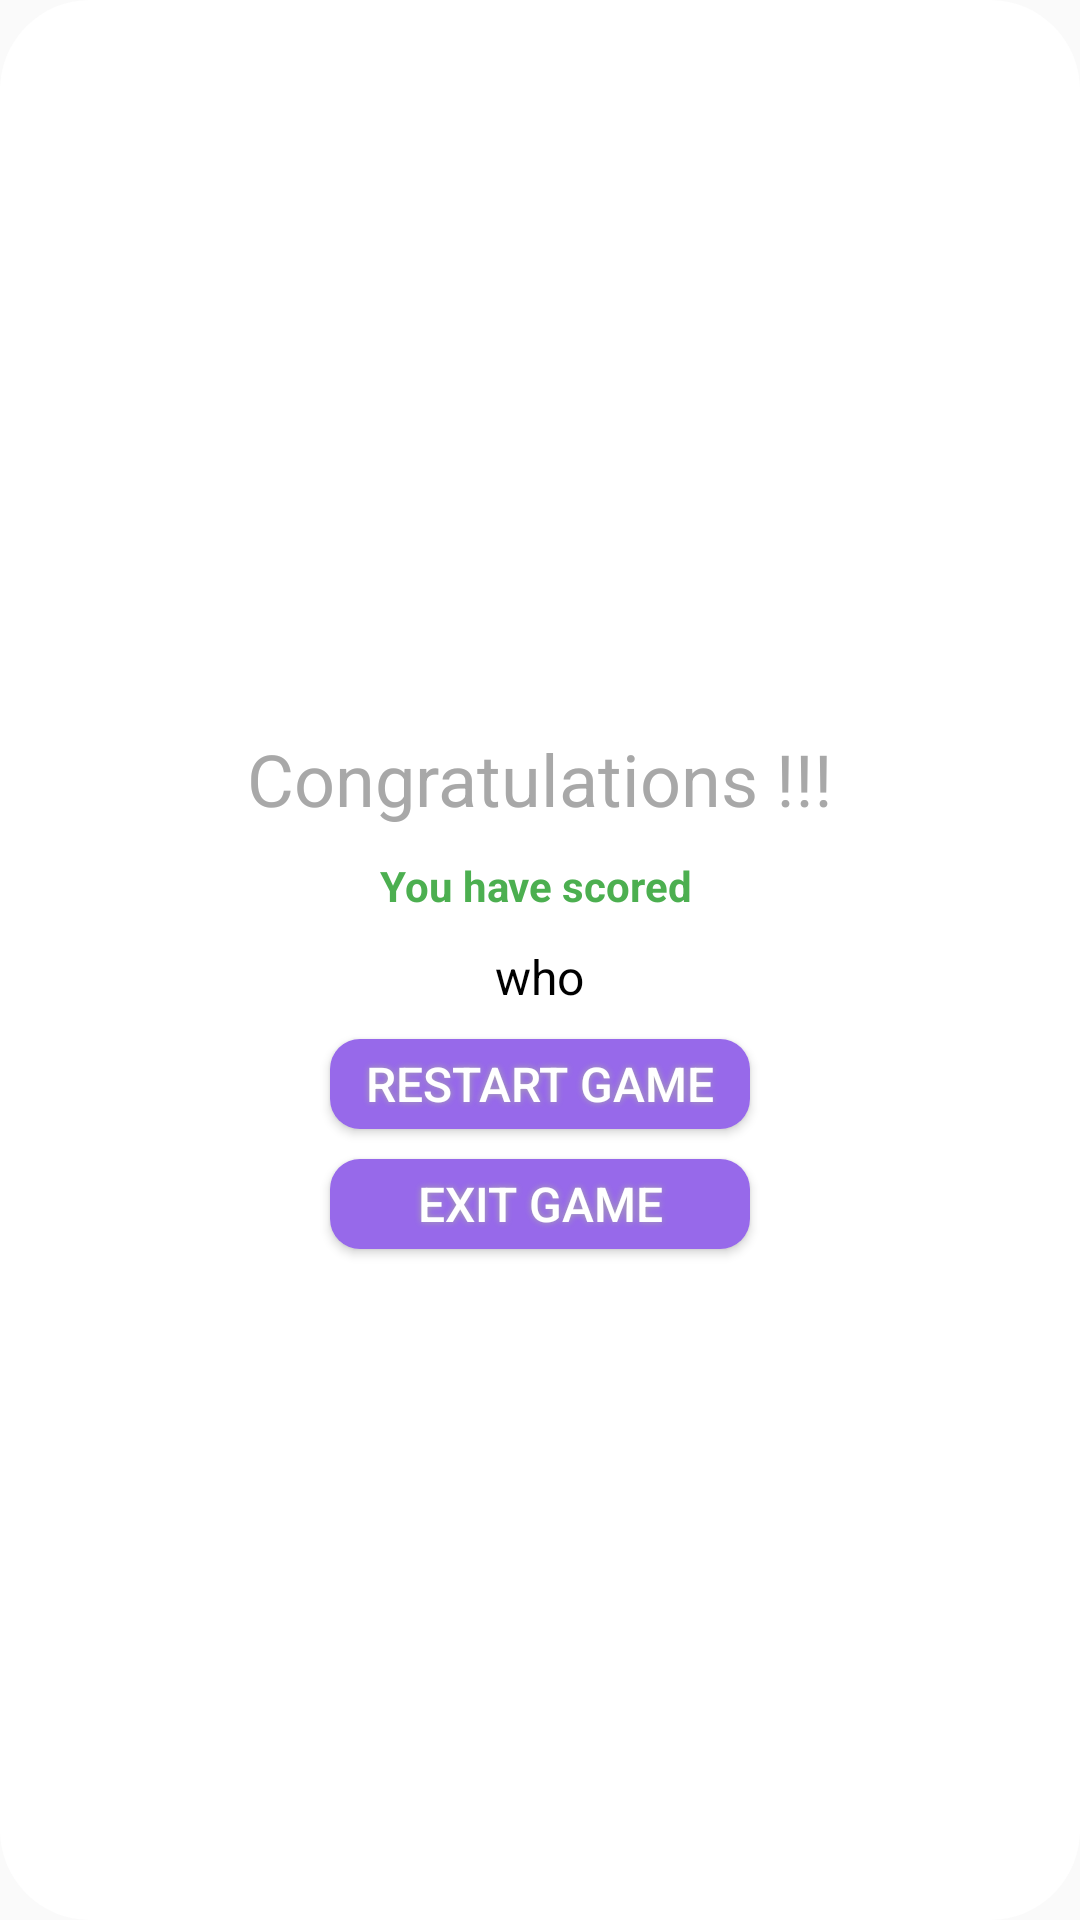

Produce the Android XML layout that renders to this screen, including the resource entries it uses.
<!-- AndroidManifest.xml: application theme Theme.TiktokGame -->
<!-- res/layout/activity_gameover.xml -->
<?xml version="1.0" encoding="utf-8"?>
<LinearLayout xmlns:android="http://schemas.android.com/apk/res/android"
    xmlns:app="http://schemas.android.com/apk/res-auto"
    xmlns:tools="http://schemas.android.com/tools"
    android:layout_width="match_parent"
    android:layout_height="match_parent"
    android:background="@drawable/shape"
    android:orientation="vertical"
    android:gravity="center"
    tools:context=".gameover">

    <TextView
        android:id="@+id/wish"
        android:layout_width="wrap_content"
        android:layout_height="wrap_content"
        android:text="Congratulations !!!"
        android:textSize="24dp"
        android:layout_marginTop="20dp"
        android:textColor="#A8A8A8"
        />
    <TextView
        android:id="@+id/resultinfo"
        android:layout_width="wrap_content"
        android:layout_height="wrap_content"
        android:layout_marginTop="10dp"
        android:text="You have scored "
        android:textSize="14dp"
        android:textAlignment="center"
        android:textColor="#4CAF50"
        android:textStyle="bold"
        android:gravity="center_horizontal" />
    <TextView
        android:id="@+id/resultinfo1"
        android:layout_width="wrap_content"
        android:layout_height="wrap_content"
        android:layout_marginTop="10dp"
        android:textAlignment="center"
        android:text="who"
        android:textSize="16dp"
        android:textColor="#000000"
        android:gravity="center_horizontal" />
    <Button
        android:id="@+id/restart"
        android:text="RESTART GAME"
        android:textColor="#FFFFFF"
        android:textSize="16sp"
        android:layout_width="140dp"
        android:layout_height="30dp"
        android:layout_marginTop="10dp"
        android:background="@drawable/shape2"
        android:shadowColor="#A8A8A8"
        android:shadowDx="0"
        android:shadowDy="0"
        android:shadowRadius="5"
        />
    <Button
        android:id="@+id/exit"
        android:text="EXIT GAME"
        android:textColor="#FFFFFF"
        android:textSize="16sp"
        android:layout_width="140dp"
        android:layout_height="30dp"
        android:layout_marginTop="10dp"
        android:background="@drawable/shape2"
        android:shadowColor="#A8A8A8"
        android:shadowDx="0"
        android:shadowDy="0"
        android:shadowRadius="5"
        />

</LinearLayout>








































<!-- resources referenced by this layout -->
<resources>
  <!-- drawable shape (drawable) -->
  <?xml version="1.0" encoding="utf-8"?>
      <shape xmlns:android="http://schemas.android.com/apk/res/android"
          android:shape="rectangle">
          <corners android:radius="30dp" />  // set radius of corner
          <stroke android:width="0dp" android:color="#ff3478" /> // set color and width of border
          <solid android:color="#FFFFFF" /> // inner bgcolor
      </shape>
  <!-- drawable shape2 (drawable) -->
  <?xml version="1.0" encoding="utf-8"?>
  <shape xmlns:android="http://schemas.android.com/apk/res/android"
      android:shape="rectangle">
      <corners android:radius="10dp" />  // set radius of corner
      <stroke android:width="0dp" android:color="#ff3478" /> // set color and width of border
      <solid android:color="#9769EA" /> // inner bgcolor
  </shape>
  <style name="Theme.TiktokGame" parent="Theme.AppCompat.Light.NoActionBar">
          
          <item name="colorPrimary">@color/purple_500</item>
          <item name="colorPrimaryDark">@color/purple_700</item>
          <item name="colorAccent">@color/teal_200</item>
          
      </style>
  <color name="purple_500">#FF6200EE</color>
  <color name="purple_700">#FF3700B3</color>
  <color name="teal_200">#F44336</color>
</resources>
